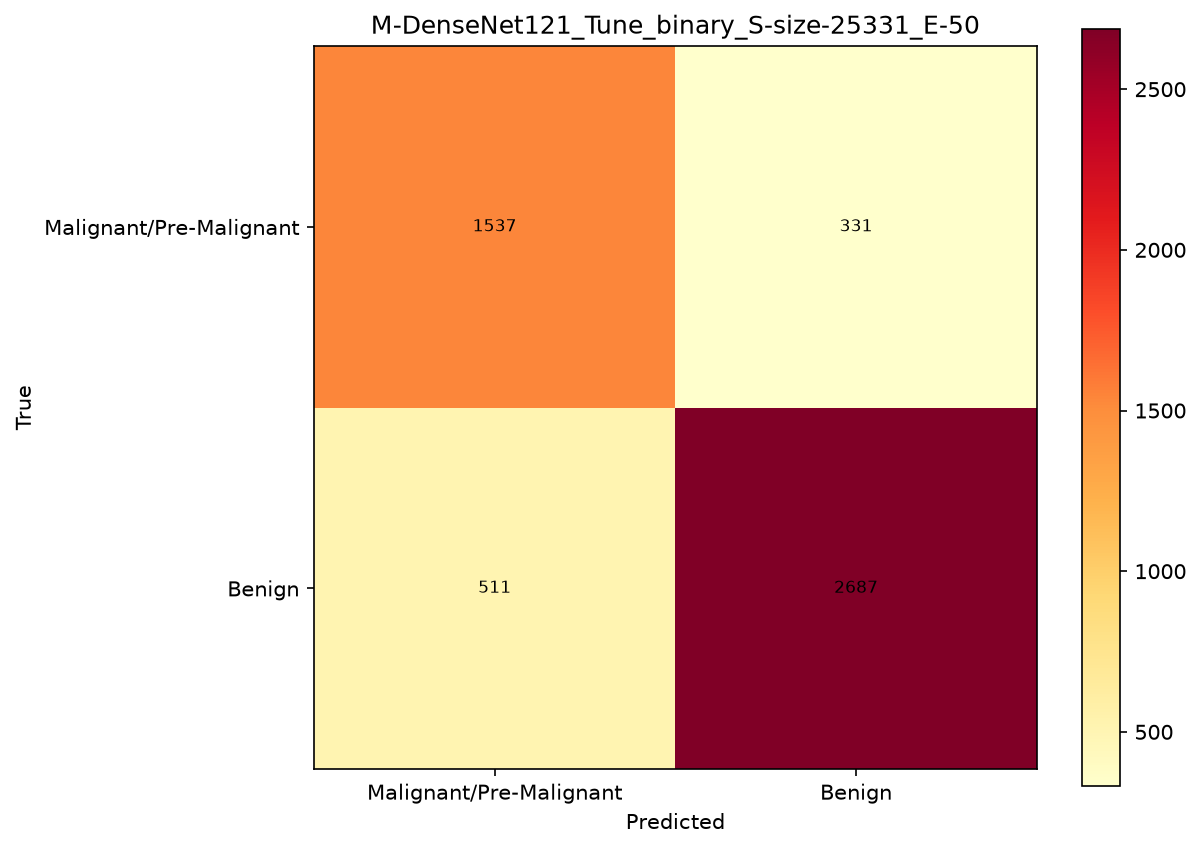

The data file committed next to this chart (first rows):
, Malignant/Pre-Malignant, Benign
Malignant/Pre-Malignant, 1537, 331
Benign, 511, 2687
